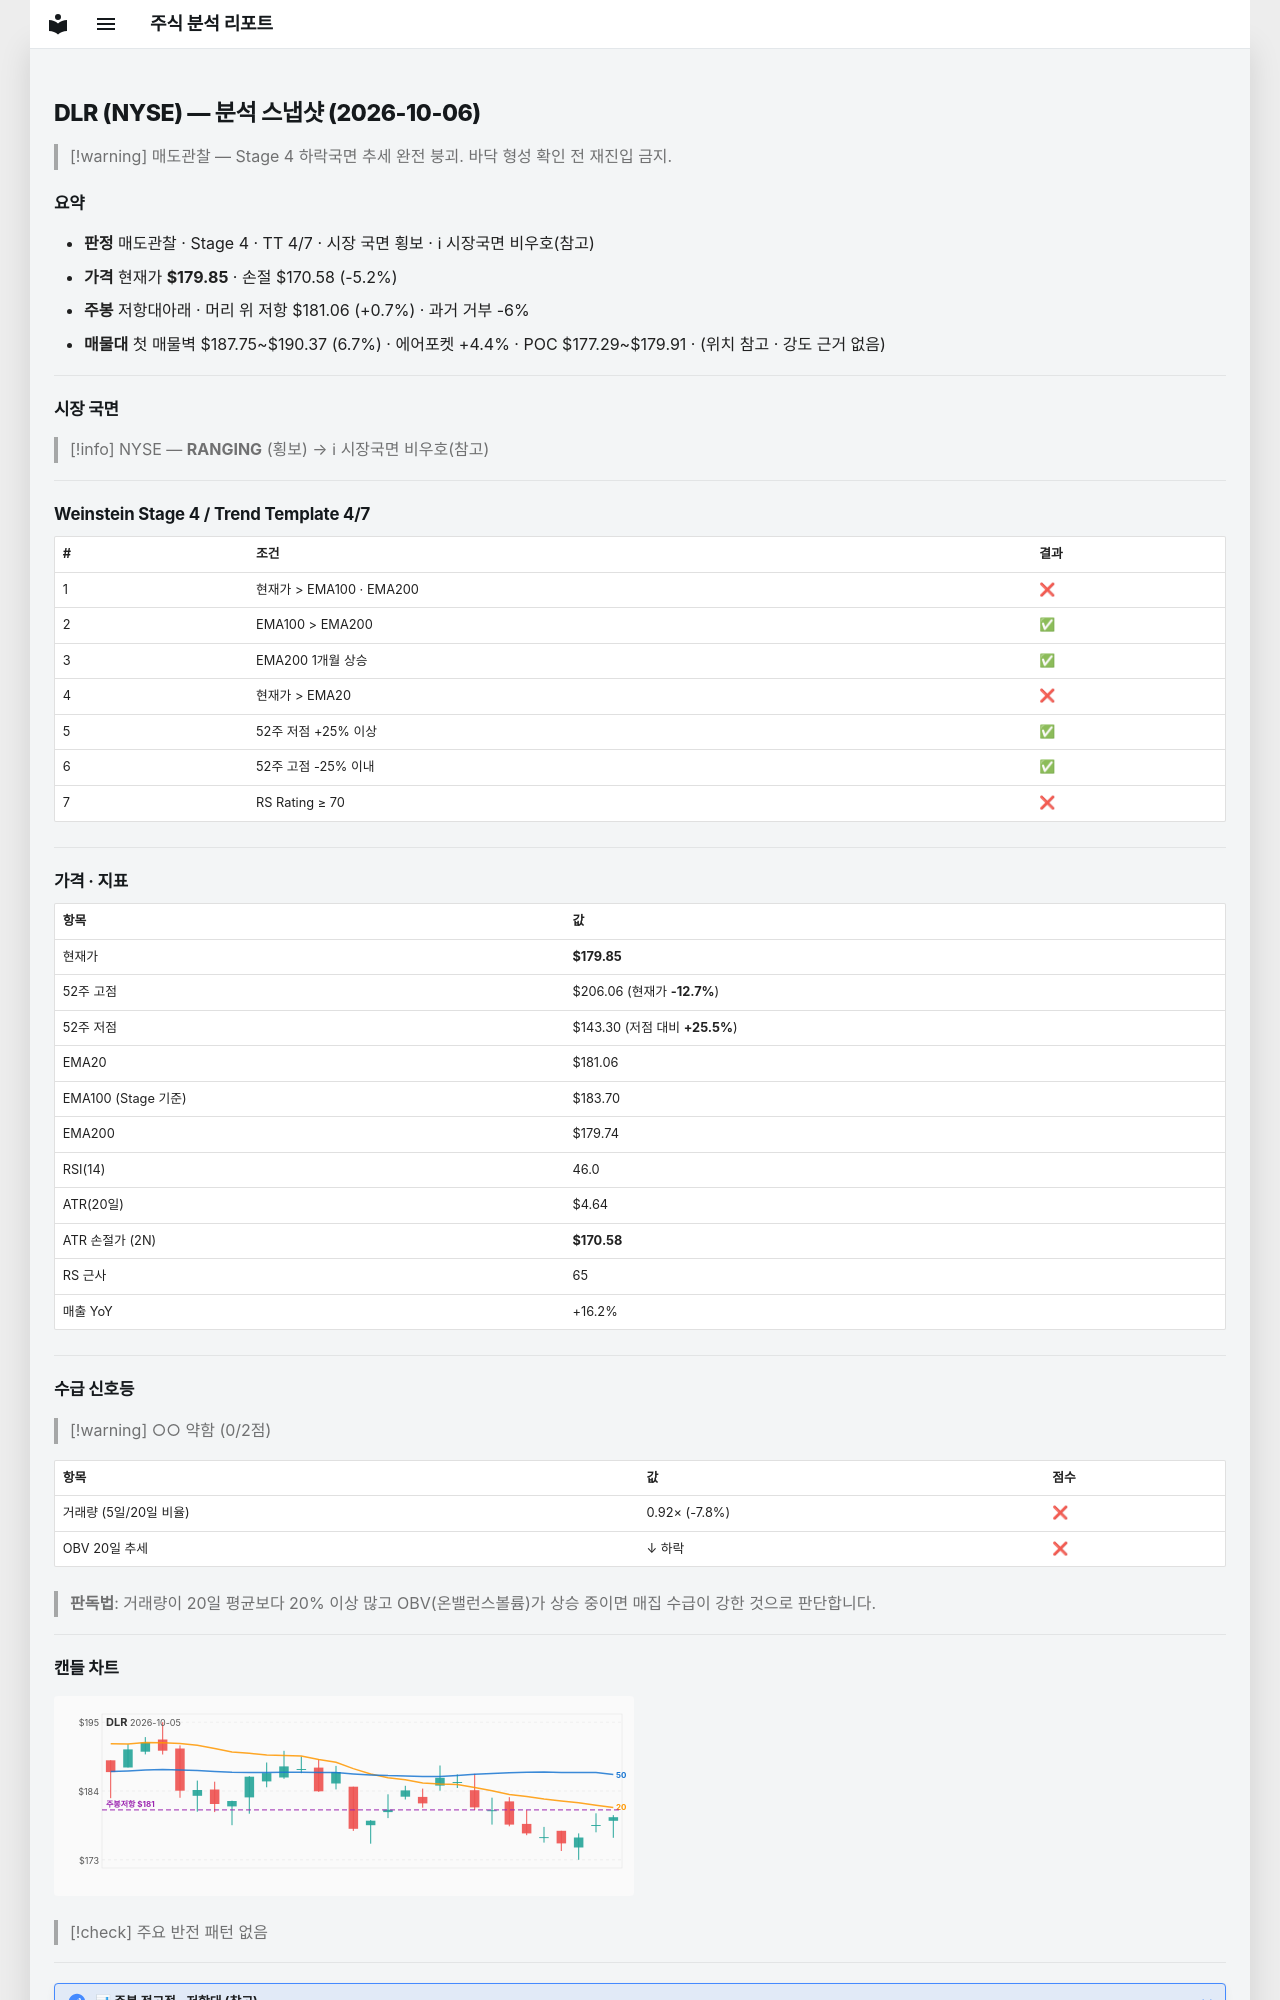

repository: soloandco/stock-reports · page: snapshots/DLR-2026-10-06/index.html · generator: mkdocs

---
type: analysis-snapshot
title: DLR 분석 스냅샷
ticker: DLR
market: NYSE
created: 2026-10-06
updated: 2026-10-06
bar-date: 2026-10-05
verdict: 매도관찰
real-rr: 0.13
sma50-gap-pct: -0.7
weekly-position: 저항대아래
weekly-overhead-price: 181.06
weekly-overhead-pct: 0.7
stage: 4
trend-template-score: 4
tt-max: 7
ma-set: ema-20-100-200
price: 179.85000610351562
stop-price: 170.57775819737506
market-regime: RANGING
supply-demand-score: 0/2
supply-demand-label: 약함
status: tracking
tags:
  - stock-agent
  - watchlist
  - DLR
  - analysis
related:
  - "[[analysis-template]]"
---

# DLR (NYSE) — 분석 스냅샷 (2026-10-06)

> [!warning] 매도관찰 — Stage 4 하락국면
> 추세 완전 붕괴. 바닥 형성 확인 전 재진입 금지.

## 요약

- **판정** 매도관찰 · Stage 4 · TT 4/7 · 시장 국면 횡보 · ℹ 시장국면 비우호(참고)
- **가격** 현재가 **$179.85** · 손절 $170.58 (-5.2%)
- **주봉** 저항대아래 · 머리 위 저항 $181.06 (+0.7%) · 과거 거부 -6%
- **매물대** 첫 매물벽 $187.75~$190.37 (6.7%) · 에어포켓 +4.4% · POC $177.29~$179.91 · (위치 참고 · 강도 근거 없음)

---

## 시장 국면

> [!info] NYSE — **RANGING** (횡보) → ℹ 시장국면 비우호(참고)

---

## Weinstein Stage 4 / Trend Template 4/7

| # | 조건 | 결과 |
|---|------|------|
| 1 | 현재가 > EMA100 · EMA200 | ❌ |
| 2 | EMA100 > EMA200 | ✅ |
| 3 | EMA200 1개월 상승 | ✅ |
| 4 | 현재가 > EMA20 | ❌ |
| 5 | 52주 저점 +25% 이상 | ✅ |
| 6 | 52주 고점 -25% 이내 | ✅ |
| 7 | RS Rating ≥ 70 | ❌ |

---

## 가격 · 지표

| 항목 | 값 |
|------|---|
| 현재가 | **$179.85** |
| 52주 고점 | $206.06 (현재가 **-12.7%**) |
| 52주 저점 | $143.30 (저점 대비 **+25.5%**) |
| EMA20 | $181.06 |
| EMA100 (Stage 기준) | $183.70 |
| EMA200 | $179.74 |
| RSI(14) | 46.0 |
| ATR(20일) | $4.64 |
| ATR 손절가 (2N) | **$170.58** |
| RS 근사 | 65 |
| 매출 YoY | +16.2% |

---
## 수급 신호등

> [!warning] ○○ 약함 (0/2점)

| 항목 | 값 | 점수 |
|------|------|------|
| 거래량 (5일/20일 비율) | 0.92× (-7.8%) | ❌ |
| OBV 20일 추세 | ↓ 하락 | ❌ |

> **판독법**: 거래량이 20일 평균보다 20% 이상 많고 OBV(온밸런스볼륨)가 상승 중이면 매집 수급이 강한 것으로 판단합니다.

---
